Run: headless pygame with SDL's dummy video driver; simulated clock (each Clock.tick advances the game by its frame time, no real sleeping); random seed 0; keys injected as events and as key.get_pressed() state; no mouse input.
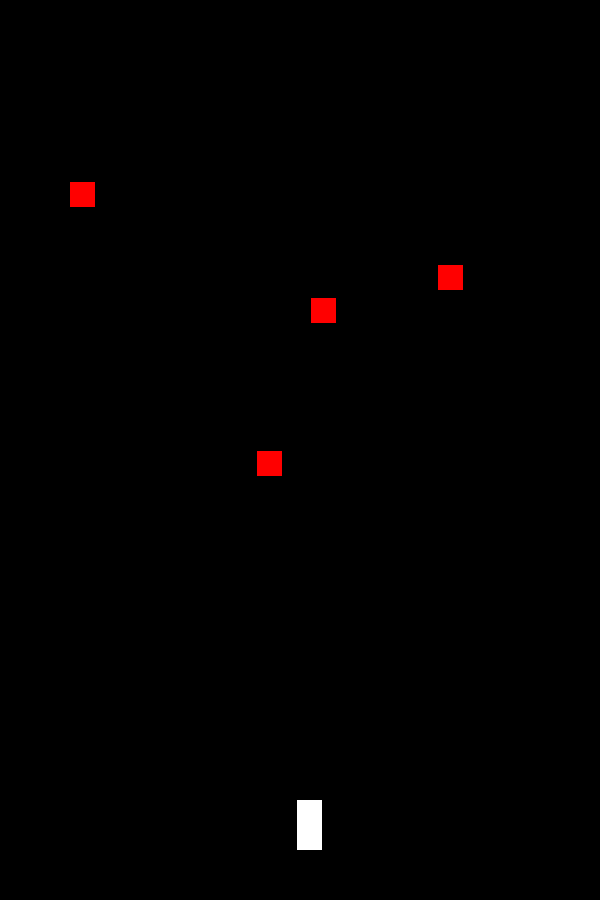
Frame 1 of 4 · flips 1–60 · no input
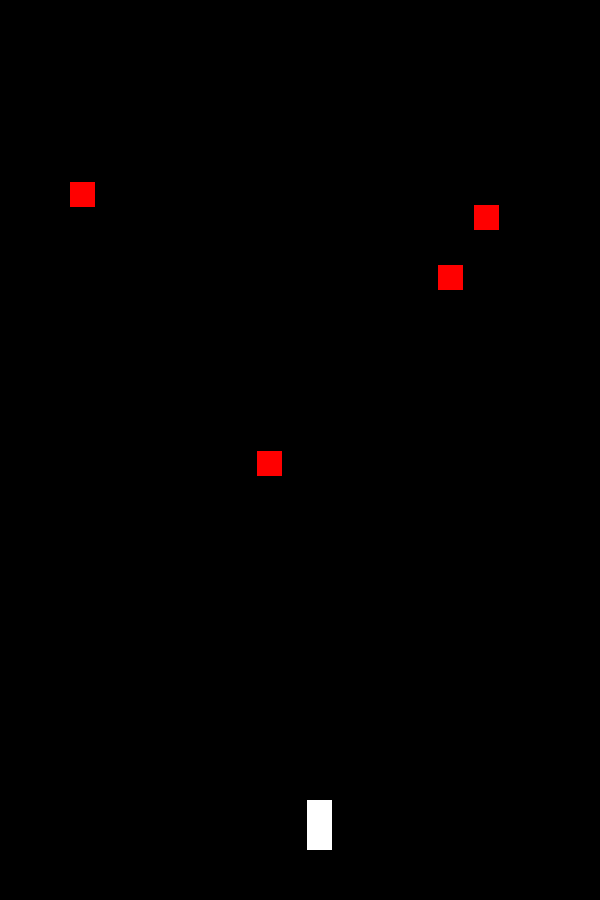
Frame 2 of 4 · flips 61–180 · tapped SPACE, RETURN · held RIGHT (→), D
Frame 3 of 4 · flips 181–300 · held DOWN (↓), S · screen unchanged from frame 2, image omitted
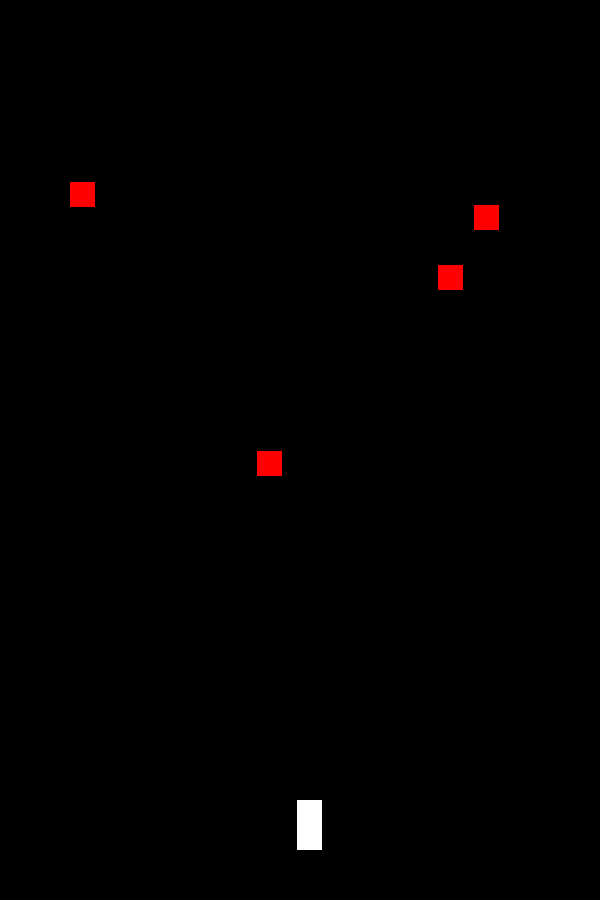
Frame 4 of 4 · flips 301–420 · held LEFT (←), A, UP (↑), W

The pygame program that drew these frames:

# Junior Code, made on 7-10-26

import pygame
import random as rd

pygame.init()

# VARIABLES
SpaceShipX = rd.randint(100,400)
SpaceShipY = 800

EnemyX1 = rd.randint(50,500)
EnemyY1 = rd.randint(50,500)

EnemyX2 = rd.randint(50,500)
EnemyY2 = rd.randint(50,500)

EnemyX3 = rd.randint(50,500)
EnemyY3 = rd.randint(50,500)

EnemyX4 = rd.randint(50,500)
EnemyY4 = rd.randint(50,500)

BulletX = SpaceShipX
BulletY = SpaceShipY

Fire = False

Screen = pygame.display.set_mode((600,900))
pygame.display.set_caption("SpaceShooters")
Clock = pygame.time.Clock()

Game = True
while Game:
    Screen.fill((0,0,0))
    SpaceShip = pygame.draw.rect(Screen,(255,255,255),(SpaceShipX,SpaceShipY,25,50))

    Enemy1 = pygame.draw.rect(Screen,(255,0,0),(EnemyX1,EnemyY1, 25,25))
    Enemy2 = pygame.draw.rect(Screen,(255,0,0),(EnemyX2,EnemyY2, 25,25))
    Enemy3 = pygame.draw.rect(Screen,(255,0,0),(EnemyX3,EnemyY3, 25,25))
    Enemy4 = pygame.draw.rect(Screen,(255,0,0),(EnemyX4,EnemyY4, 25,25))

    Bullet = 0

    BulletY += 0.01
    for event in pygame.event.get():
        if event.type == pygame.QUIT:
            Game = False
            pygame.quit()
        if event.type == pygame.KEYDOWN:
            if event.key == pygame.K_a:
                SpaceShipX -= 10
            if event.key == pygame.K_d:
                SpaceShipX += 10
            if event.key == pygame.K_SPACE:
                Fire = True
    def Shoot():
        global Fire

        global Bullet

        global BulletX
        global BulletY

        global Enemy1
        global Enemy2
        global Enemy3
        global Enemy4

        global EnemyX1
        global EnemyY1
        global EnemyX2
        global EnemyY2
        global EnemyX3
        global EnemyY3
        global EnemyX4
        global EnemyY4

        if Fire == True:
            Bullet = pygame.draw.rect(Screen,(255,255,0),(BulletX,BulletY,15,25))
            BulletY -= 10
            if BulletY <= 0:
                Fire = False
                BulletX = SpaceShipX
                BulletY = SpaceShipY
            if Bullet.colliderect(Enemy1):
                EnemyX1 = rd.randint(50,500)
                EnemyY1 = rd.randint(50,500)
            elif Bullet.colliderect(Enemy2):
                EnemyX2 = rd.randint(50,500)
                EnemyY2 = rd.randint(50,450)
            elif Bullet.colliderect(Enemy3):
                EnemyX3 = rd.randint(50,500)
                EnemyY3 = rd.randint(50,500)
            elif Bullet.colliderect(Enemy4):
                EnemyX4 = rd.randint(50,500)
                EnemyY4 = rd.randint(50,500)     
    Shoot()
    Clock.tick(60)
    pygame.display.update()
